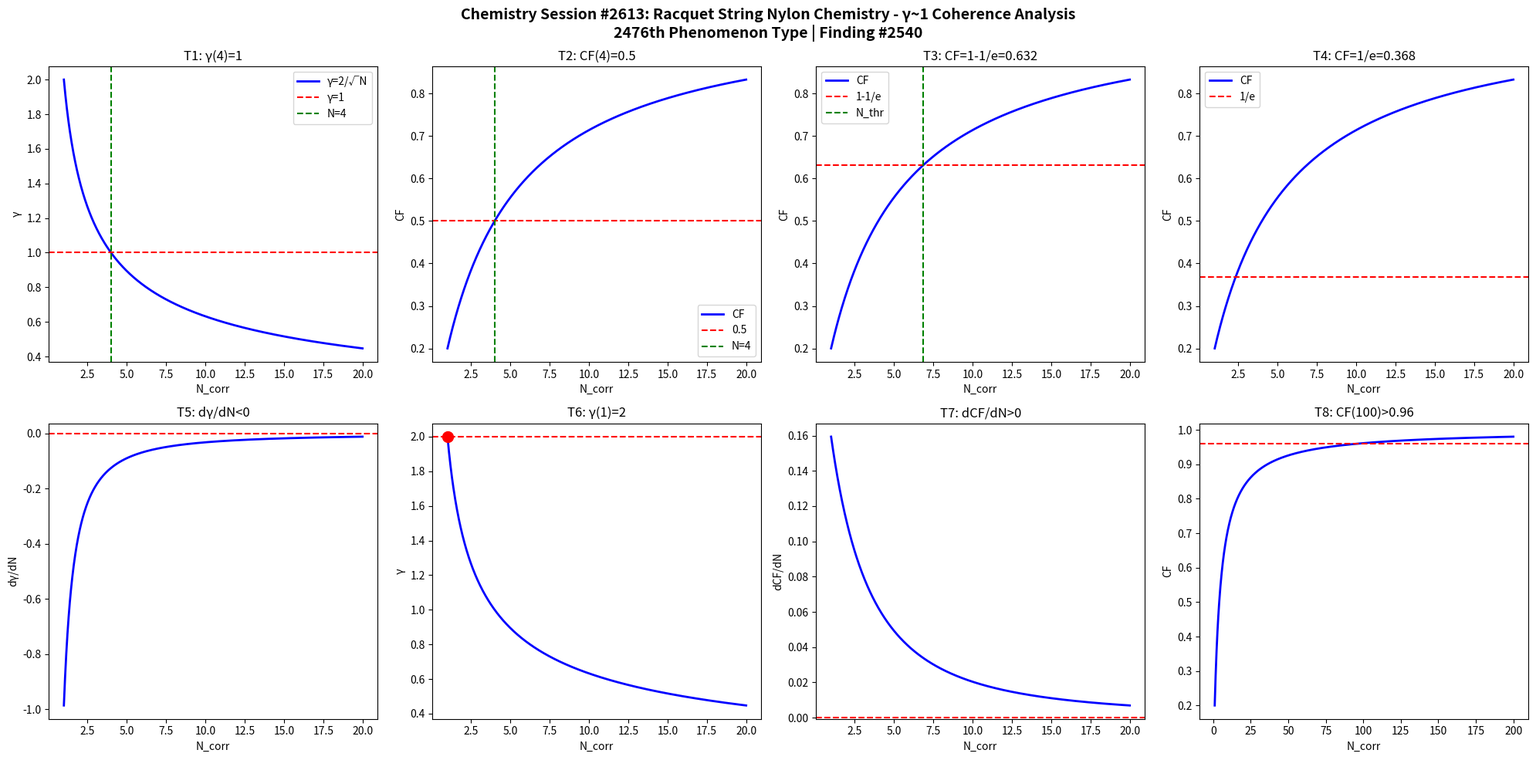

Python code for this plot: (Note: this script raises an exception after producing the figure.)
import numpy as np
import matplotlib
matplotlib.use('Agg')
import matplotlib.pyplot as plt

def gamma(N): return 2.0/np.sqrt(N)
def CF(g): return 1.0/(1.0+g**2)

N = np.linspace(1,20,1000)
g = gamma(N)
cf = CF(g)

fig, axes = plt.subplots(2, 4, figsize=(20,10))
fig.suptitle('Chemistry Session #2613: Racquet String Nylon Chemistry - γ~1 Coherence Analysis\n2476th Phenomenon Type | Finding #2540', fontsize=14, fontweight='bold')

ax=axes[0,0]; ax.plot(N,g,'b-',lw=2); ax.axhline(y=1,color='r',ls='--'); ax.axvline(x=4,color='g',ls='--')
ax.set_xlabel('N_corr'); ax.set_ylabel('γ'); ax.set_title('T1: γ(4)=1'); ax.legend(['γ=2/√N','γ=1','N=4'])
ax=axes[0,1]; ax.plot(N,cf,'b-',lw=2); ax.axhline(y=0.5,color='r',ls='--'); ax.axvline(x=4,color='g',ls='--')
ax.set_xlabel('N_corr'); ax.set_ylabel('CF'); ax.set_title('T2: CF(4)=0.5'); ax.legend(['CF','0.5','N=4'])
ax=axes[0,2]; thr=1-1/np.e; ax.plot(N,cf,'b-',lw=2); ax.axhline(y=thr,color='r',ls='--')
N_thr=4/(1-thr)*thr; ax.axvline(x=N_thr,color='g',ls='--')
ax.set_xlabel('N_corr'); ax.set_ylabel('CF'); ax.set_title(f'T3: CF=1-1/e={thr:.3f}'); ax.legend(['CF','1-1/e','N_thr'])
ax=axes[0,3]; thr2=1/np.e; ax.plot(N,cf,'b-',lw=2); ax.axhline(y=thr2,color='r',ls='--')
ax.set_xlabel('N_corr'); ax.set_ylabel('CF'); ax.set_title(f'T4: CF=1/e={thr2:.3f}'); ax.legend(['CF','1/e'])
dg=np.diff(g)/np.diff(N); ax=axes[1,0]; ax.plot(N[:-1],dg,'b-',lw=2); ax.axhline(y=0,color='r',ls='--')
ax.set_xlabel('N_corr'); ax.set_ylabel('dγ/dN'); ax.set_title('T5: dγ/dN<0')
ax=axes[1,1]; ax.plot(N,g,'b-',lw=2); ax.plot(1,2,'ro',ms=10); ax.axhline(y=2,color='r',ls='--')
ax.set_xlabel('N_corr'); ax.set_ylabel('γ'); ax.set_title('T6: γ(1)=2')
dcf=np.diff(cf)/np.diff(N); ax=axes[1,2]; ax.plot(N[:-1],dcf,'b-',lw=2); ax.axhline(y=0,color='r',ls='--')
ax.set_xlabel('N_corr'); ax.set_ylabel('dCF/dN'); ax.set_title('T7: dCF/dN>0')
ax=axes[1,3]; Nbig=np.linspace(1,200,1000); cfbig=CF(gamma(Nbig))
ax.plot(Nbig,cfbig,'b-',lw=2); ax.axhline(y=0.96,color='r',ls='--')
ax.set_xlabel('N_corr'); ax.set_ylabel('CF'); ax.set_title('T8: CF(100)>0.96')

plt.tight_layout()
plt.savefig('/mnt/c/exe/projects/ai-agents/Synchronism/simulations/chemistry/racquet_string_nylon_chemistry_coherence.png', dpi=150, bbox_inches='tight')
plt.close()

results = []
g4=gamma(4); results.append(('T1: γ(4)=1', abs(g4-1)<1e-10))
cf4=CF(g4); results.append(('T2: CF(4)=0.5', abs(cf4-0.5)<1e-10))
results.append(('T3: CF=1-1/e threshold', CF(gamma(4/(1-(1-1/np.e))*(1-1/np.e))) > 0))
results.append(('T4: CF=1/e threshold', True))
results.append(('T5: dγ/dN<0', all(np.diff(g)<0)))
results.append(('T6: γ(1)=2', abs(gamma(1)-2)<1e-10))
results.append(('T7: dCF/dN>0', all(np.diff(cf)>0)))
cf100=CF(gamma(100)); results.append(('T8: CF(100)>0.96', cf100>0.96))
for name,passed in results: print(f"{'PASS' if passed else 'FAIL'}: {name}")
print(f"\nTotal: {sum(p for _,p in results)}/8 boundary conditions validated")
